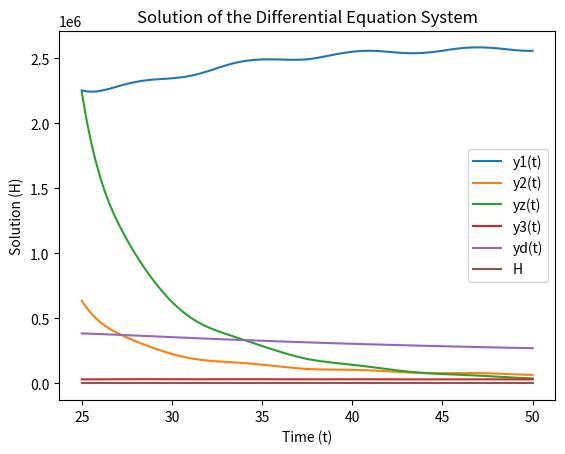

This chart was generated by the following Python code:
import numpy as np
from scipy.integrate import solve_ivp
import matplotlib.pyplot as plt

# 定义微分方程组
def diff_eq(t, y):
    y1, y2, yz, y3, yd = y
    dy1_dt = (0.4+0.05*np.sin(t))*y1*(1-y1/3000000-0.08*yz/5000000) - 0.03*y1 - 0.008/100000*y1*y2 - 0.02*y1
    dy2_dt = (0.5+0.055*np.sin(t))*y2*(1-y2/(950000+(t*10000/2/3.14)%10000)) - 0.0015/1000*y2*y3 - 0.125*y2 + 0.0008*y1 + 0.0006*yz - 0.35*y2
    dyz_dt = (0.5+0.055*np.sin(t))*yz*(1-yz/5000000-0.3*y1/3000000) - 0.08*yz - 0.012/100000*yz*y2 - 0.4*yz
    dy3_dt = (0.25+0.02*np.sin(t))*y3*(1-y3/50000) - 0.1*y3 + 0.0011*y2
    dyd_dt = 0.05*yd*(1-yd/500000) + 0.2/10*(0.03*y1 + 0.08*yz + 0.125*y2 + 0.125*y3) - 0.04*yd
    return np.array([dy1_dt, dy2_dt, dyz_dt, dy3_dt, dyd_dt], dtype=np.float64)

# 初始条件
y0 = np.array([2253121.95716214, 636640.17108972, 2240198.91483241, 30569.55016327, 384108.35576736], dtype=np.float64)

# 时间范围
t_span = (25, 50)
t_eval = np.linspace(25, 50, 100, dtype=np.float64)

# 求解微分方程组
solution = solve_ivp(diff_eq, t_span, y0, t_eval=t_eval)

# 提取解
t = solution.t
y1 = solution.y[0]
y2 = solution.y[1]
yz = solution.y[2]
y3 = solution.y[3]
yd = solution.y[4]

# 绘图
plt.plot(t, y1, label="y1(t)")
plt.plot(t, y2, label="y2(t)")
plt.plot(t, yz, label="yz(t)")
plt.plot(t, y3, label="y3(t)")
plt.plot(t, yd, label="yd(t)")
plt.xlabel("Time (t)")
plt.ylabel("Solution (y)")
plt.title("Solution of the Differential Equation System")
plt.legend()
plt.grid()
plt.show()

print(t)
print(y1)
print(y2)
print(yz)
print(y3)
print(yd)

y=y1+y2+y3+yz+yd
p1=y1/y
p2=y2/y
pz=yz/y
p3=y3/y
pd=yd/y
H=p1*np.log(p1)+p2*np.log(p2)+pz*np.log(pz)+p3*np.log(p3)+pd*np.log(pd)
H=-H
plt.plot(t, H, label="H")
plt.xlabel("Time (t)")
plt.ylabel("Solution (H)")
plt.title("Solution of the Differential Equation System")
plt.legend()
plt.grid()
plt.show()
print(H)
